Run: headless pygame with SDL's dummy video driver; simulated clock (each Clock.tick advances the game by its frame time, no real sleeping); random seed 0; keys injected as events and as key.get_pressed() state; no mouse input.
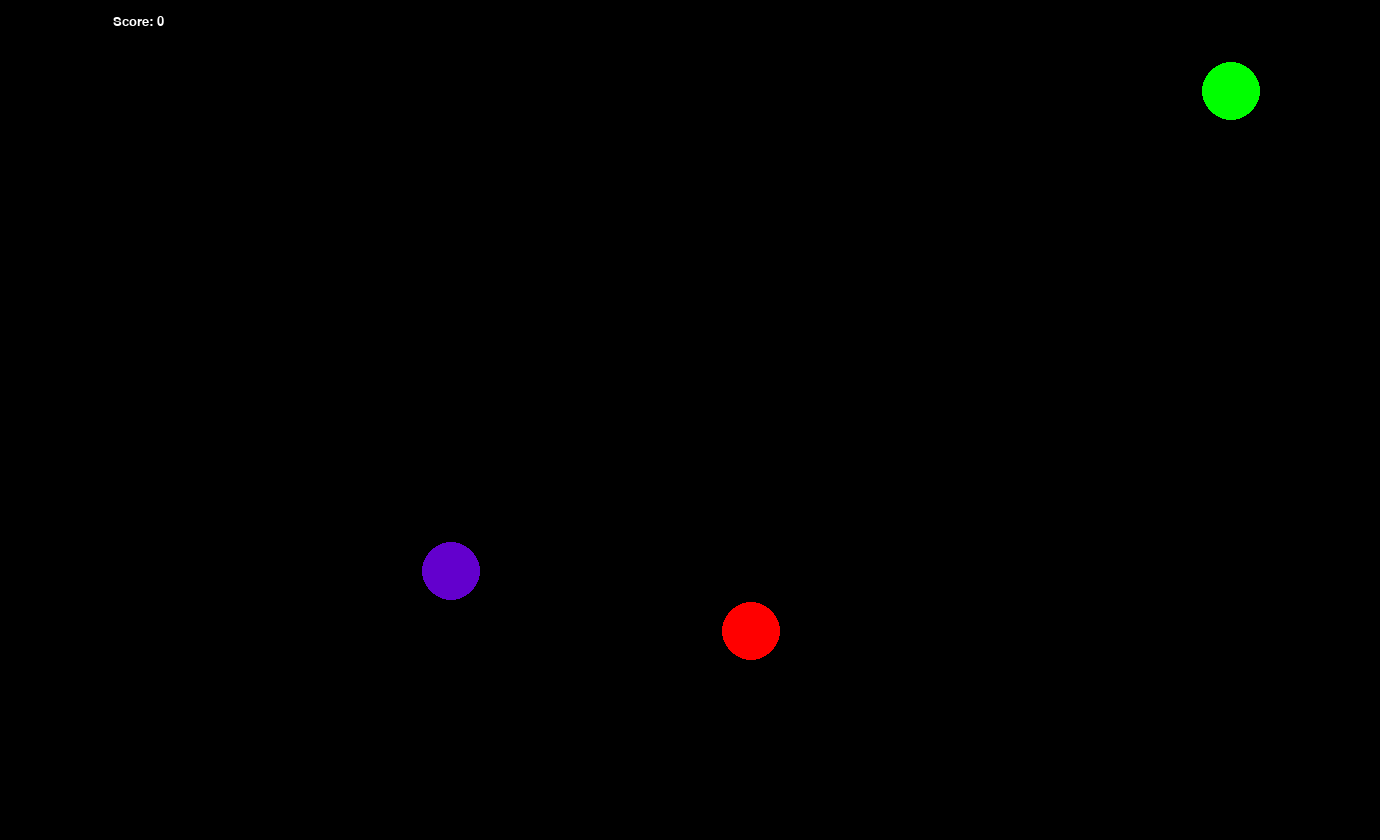
Frame 1 of 4 · flips 1–60 · no input
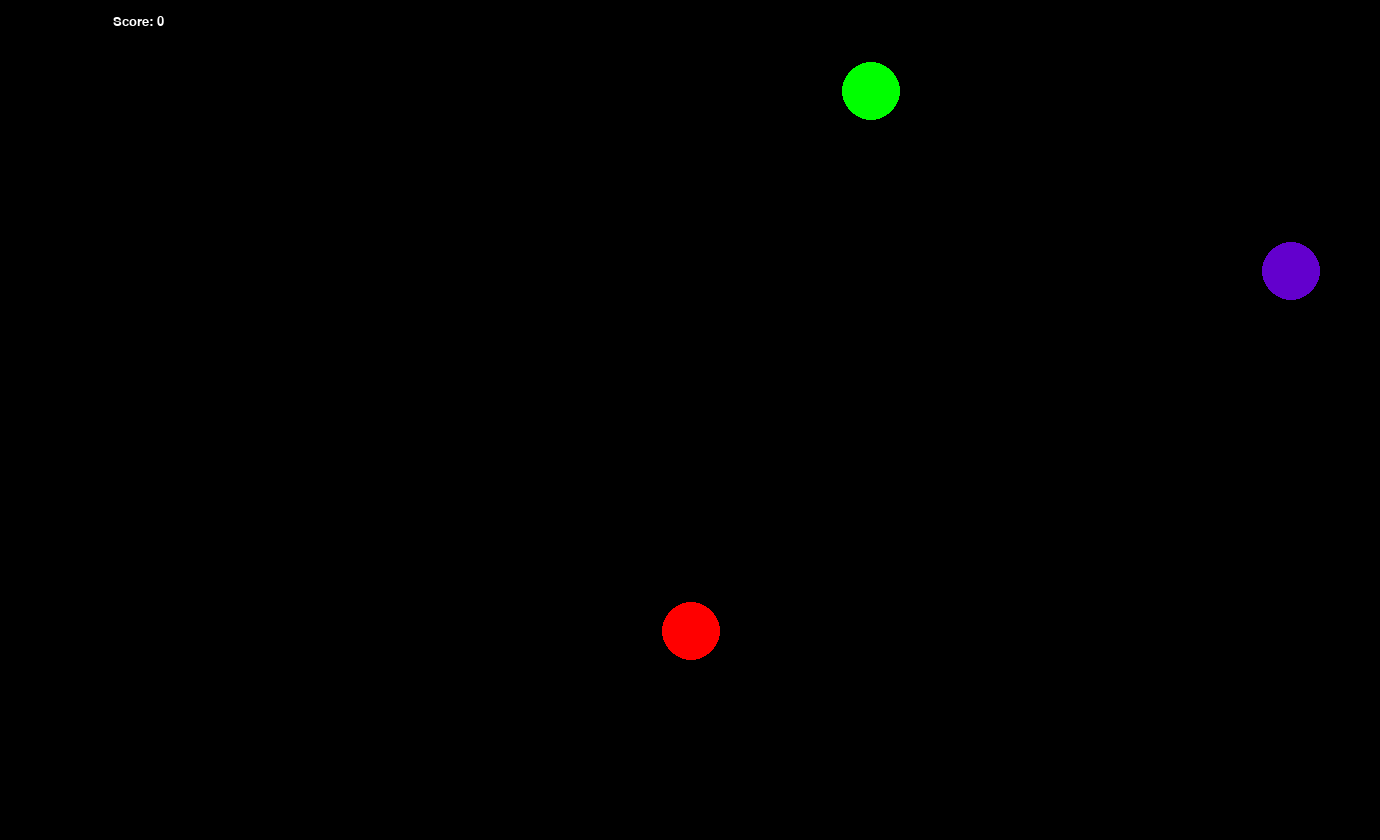
Frame 2 of 4 · flips 61–180 · tapped SPACE, RETURN · held RIGHT (→), D
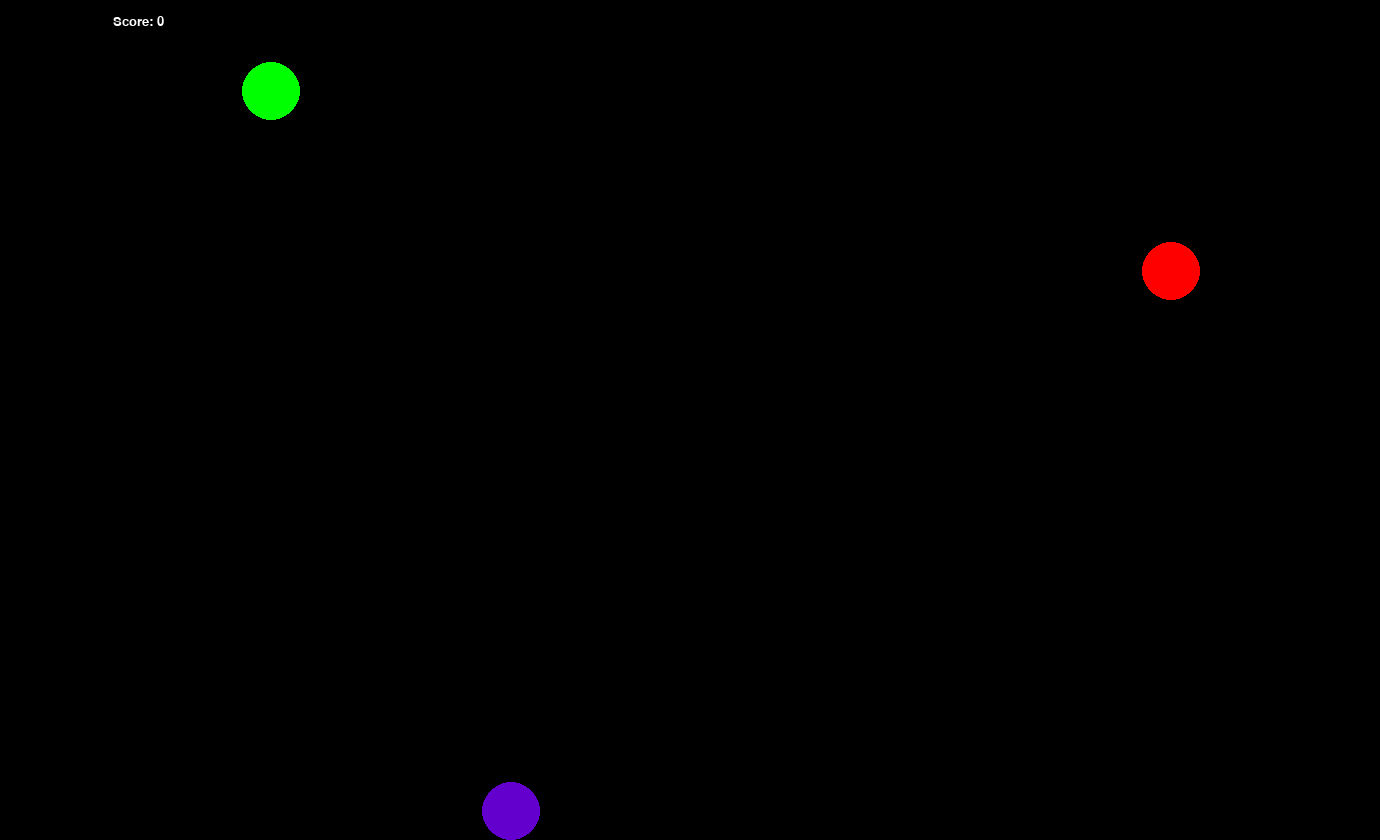
Frame 3 of 4 · flips 181–300 · held DOWN (↓), S
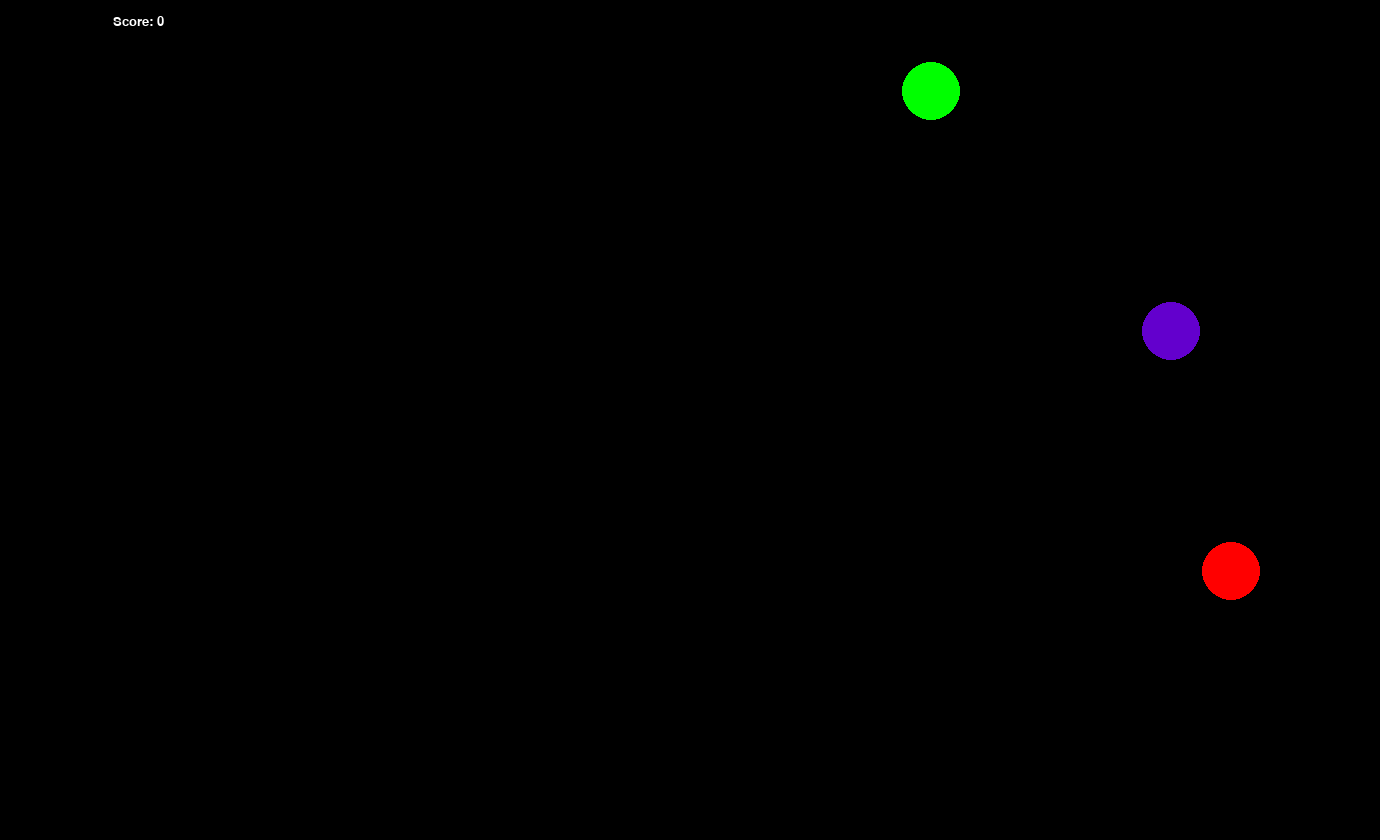
Frame 4 of 4 · flips 301–420 · held LEFT (←), A, UP (↑), W

The pygame program that drew these frames:

import pygame
import random
import sys

level = 0
x = 0
y = 1

global head_pos, snake_body, food_pos, food_spawn, score, direction

# windows sizes

frame_size_x = 1380
frame_size_y = 840

pygame.init()

# initialized game window

pygame.display.set_caption("Zmeika")
game_window = pygame.display.set_mode((frame_size_x, frame_size_y))

# colors
black = pygame.Color(0, 0, 0)
white = pygame.Color(255, 255, 255)
red = pygame.Color(255, 0, 0)
green = pygame.Color(0, 255, 0)
blue = pygame.Color(0, 0, 255)
fiol = pygame.Color(99, 0, 205)

fps_controller = pygame.time.Clock()
# One zmeika square size
cell_size = 60


def init_vars():
    global head_pos, snake_body, food_pos, food_spawn, score, direction, antifood_pos, antifood_spawn, speed
    direction = "RIGHT"
    head_pos = [120, 60]
    snake_body = [[120, 60]]
    food_pos = [random.randrange(1, (frame_size_x // cell_size)) * cell_size,
                random.randrange(1, (frame_size_y // cell_size)) * cell_size]
    food_spawn = True
    score = 0
    speed = 2
    antifood_pos = [random.randrange(1, (frame_size_x // cell_size)) * cell_size,
                    random.randrange(1, (frame_size_y // cell_size)) * cell_size]
    antifood_spawn = True


init_vars()


def show_score(choice, color, font, size):
    score_font = pygame.font.SysFont(font, size)
    score_surface = score_font.render("Score: " + str(score), True, color)
    score_rect = score_surface.get_rect()
    if choice == 1:
        score_rect.midtop = (frame_size_x / 10, 15)
    else:
        score_rect.midtop = (frame_size_x / 2, frame_size_y / 1.25)

    game_window.blit(score_surface, score_rect)


# game loop
def game():
    global food_spawn, food_pos, score, center_food_x, center_food_y, radius, antifood_pos, antifood_spawn, center_antifood_x, center_antifood_y, speed, level
    while True:
        check_events()
        check_death()
        # eating apple
        snake_body.insert(0, list(head_pos))
        if head_pos[0] == food_pos[0] and head_pos[1] == food_pos[1]:
            score += 1
            food_spawn = False
        else:
            snake_body.pop()

        if head_pos[0] == antifood_pos[0] and head_pos[1] == antifood_pos[1]:
            snake_body.pop()
            antifood_spawn = False

        # spawn food
        if not food_spawn:
            food_pos = [random.randrange(1, (frame_size_x // cell_size)) * cell_size,
                        random.randrange(1, (frame_size_y // cell_size)) * cell_size]

        food_spawn = True

        if not antifood_spawn:
            antifood_pos = [random.randrange(1, (frame_size_x // cell_size)) * cell_size,
                            random.randrange(1, (frame_size_y // cell_size)) * cell_size]
        antifood_spawn = True

        game_window.fill(black)
        head = 1
        for pos in snake_body:
            center_x = pos[0] + 2 + (cell_size - 2) // 2
            center_y = pos[1] + 2 + (cell_size - 2) // 2
            radius = (cell_size - 2) // 2
            center_food_x = food_pos[0] + 2 + (cell_size - 2) // 2
            center_food_y = food_pos[1] + 2 + (cell_size - 2) // 2
            center_antifood_x = antifood_pos[0] + 2 + (cell_size - 2) // 2
            center_antifood_y = antifood_pos[1] + 2 + (cell_size - 2) // 2
            # pygame.draw.rect(game_window, green, pygame.Rect(
            #    pos[0] + 2, pos[1] + 2,
            #    square_size - 2, square_size - 2))
            if head == 1:
                pygame.draw.circle(game_window, green, (center_x, center_y), radius, radius)
                head = 0
                continue
            pygame.draw.circle(game_window, blue, (center_x, center_y), radius, radius)

        pygame.draw.circle(game_window, red, (center_food_x, center_food_y), radius, radius)
        pygame.draw.circle(game_window, fiol, (center_antifood_x, center_antifood_y), radius, radius)

        # GAME OVER
        for block in snake_body[1:]:
            if head_pos[0] == block[0] and head_pos[1] == block[1]:
                init_vars()

        show_score(1, white, 'consolas', 20)
        pygame.display.update()
        fps_controller.tick(speed)


def check_events():
    global direction
    for event in pygame.event.get():
        if event.type == pygame.QUIT:
            pygame.quit()
            sys.exit()

        elif event.type == pygame.KEYDOWN:
            if (event.key == pygame.K_UP or event.key == ord("w")
                    and direction != "DOWN"):
                direction = "UP"
            elif (event.key == pygame.K_DOWN or event.key == ord("s")
                  and direction != "UP"):
                direction = "DOWN"
            elif (event.key == pygame.K_LEFT or event.key == ord("a")
                  and direction != "RIGHT"):
                direction = "LEFT"
            elif (event.key == pygame.K_RIGHT or event.key == ord("d")
                  and direction != "LEFT"):
                direction = "RIGHT"
    if direction == "UP":
        head_pos[y] -= cell_size
    elif direction == "DOWN":
        head_pos[y] += cell_size
    elif direction == "LEFT":
        head_pos[x] -= cell_size
    else:
        head_pos[x] += cell_size


def check_death():
    if head_pos[0] < 0:
        init_vars()
    elif head_pos[0] > frame_size_x - cell_size:
        init_vars()
    elif head_pos[1] < 0:
        init_vars()
    elif head_pos[1] > frame_size_y - cell_size:
        init_vars()
    for block in snake_body[1:]:
        if head_pos[0] == block[0] and head_pos[1] == block[1]:
            init_vars()


if __name__ == '__main__':
    game()
